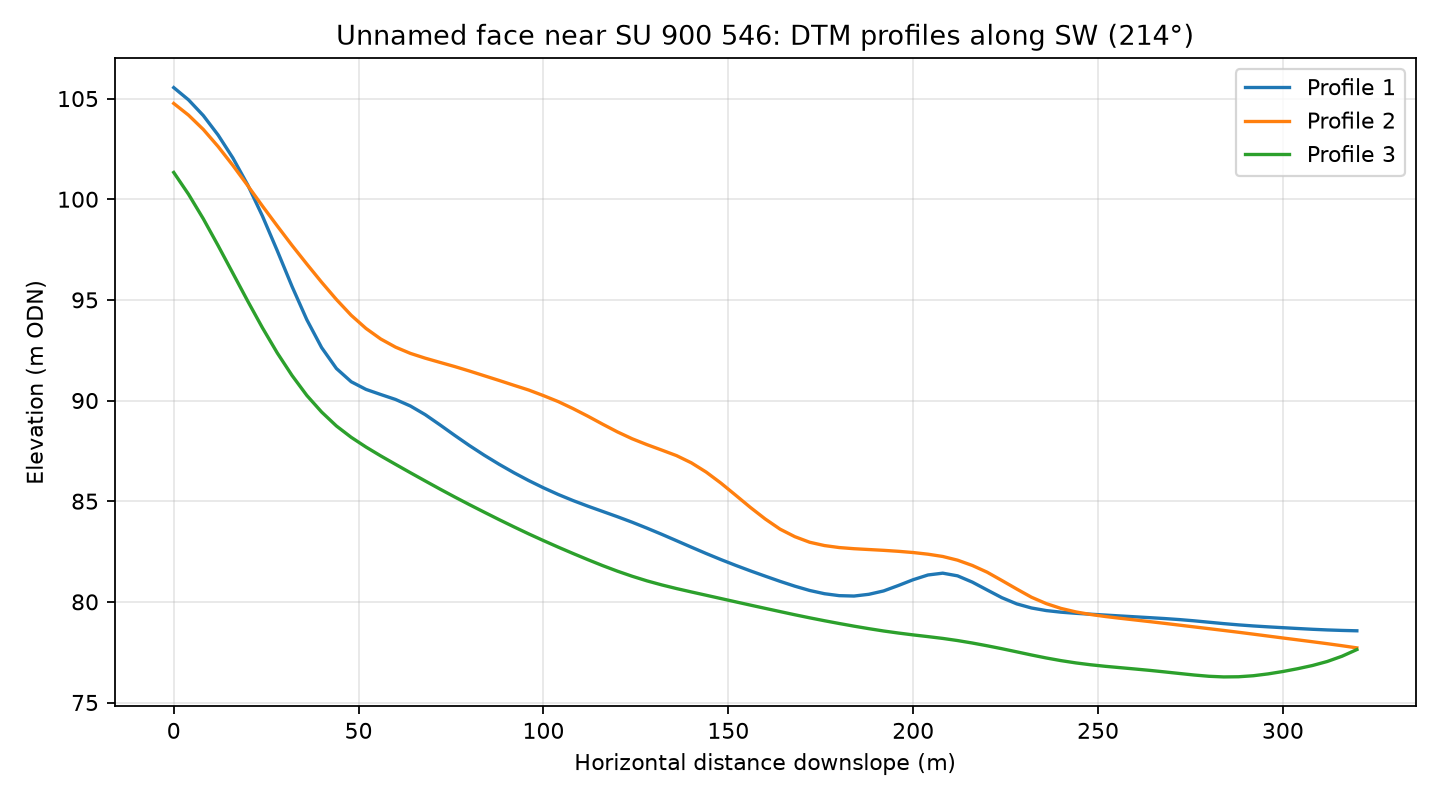

Source data for this figure (header and first rows):
profile, distance_m, elevation_m
1, 0.0, 105.5
1, 4.0, 104.9
1, 8.0, 104.2
1, 12.0, 103.2
1, 16.0, 102
1, 20.0, 100.7
1, 24.0, 99.16
1, 28.0, 97.44
1, 32.0, 95.67
1, 36.0, 94.01
1, 40.0, 92.63
1, 44.0, 91.59
1, 48.0, 90.93
1, 52.0, 90.55
1, 56.0, 90.3
1, 60.0, 90.05
1, 64.0, 89.73
1, 68.0, 89.3
1, 72.0, 88.79
1, 76.0, 88.27
1, 80.0, 87.76
1, 84.0, 87.28
1, 88.0, 86.83
1, 92.0, 86.42
1, 96.0, 86.03
1, 100.0, 85.67
1, 104.0, 85.33
1, 108.0, 85.03
1, 112.0, 84.75
1, 116.0, 84.49
1, 120.0, 84.23
1, 124.0, 83.95
1, 128.0, 83.66
1, 132.0, 83.35
1, 136.0, 83.04
1, 140.0, 82.72
1, 144.0, 82.4
1, 148.0, 82.1
1, 152.0, 81.81
1, 156.0, 81.54
1, 160.0, 81.28
1, 164.0, 81.02
1, 168.0, 80.78
1, 172.0, 80.57
1, 176.0, 80.4
1, 180.0, 80.31
1, 184.0, 80.29
1, 188.0, 80.37
1, 192.0, 80.54
1, 196.0, 80.81
1, 200.0, 81.1
1, 204.0, 81.33
1, 208.0, 81.42
1, 212.0, 81.29
1, 216.0, 80.98
1, 220.0, 80.59
1, 224.0, 80.21
1, 228.0, 79.9
1, 232.0, 79.7
1, 236.0, 79.57
... 183 more rows
